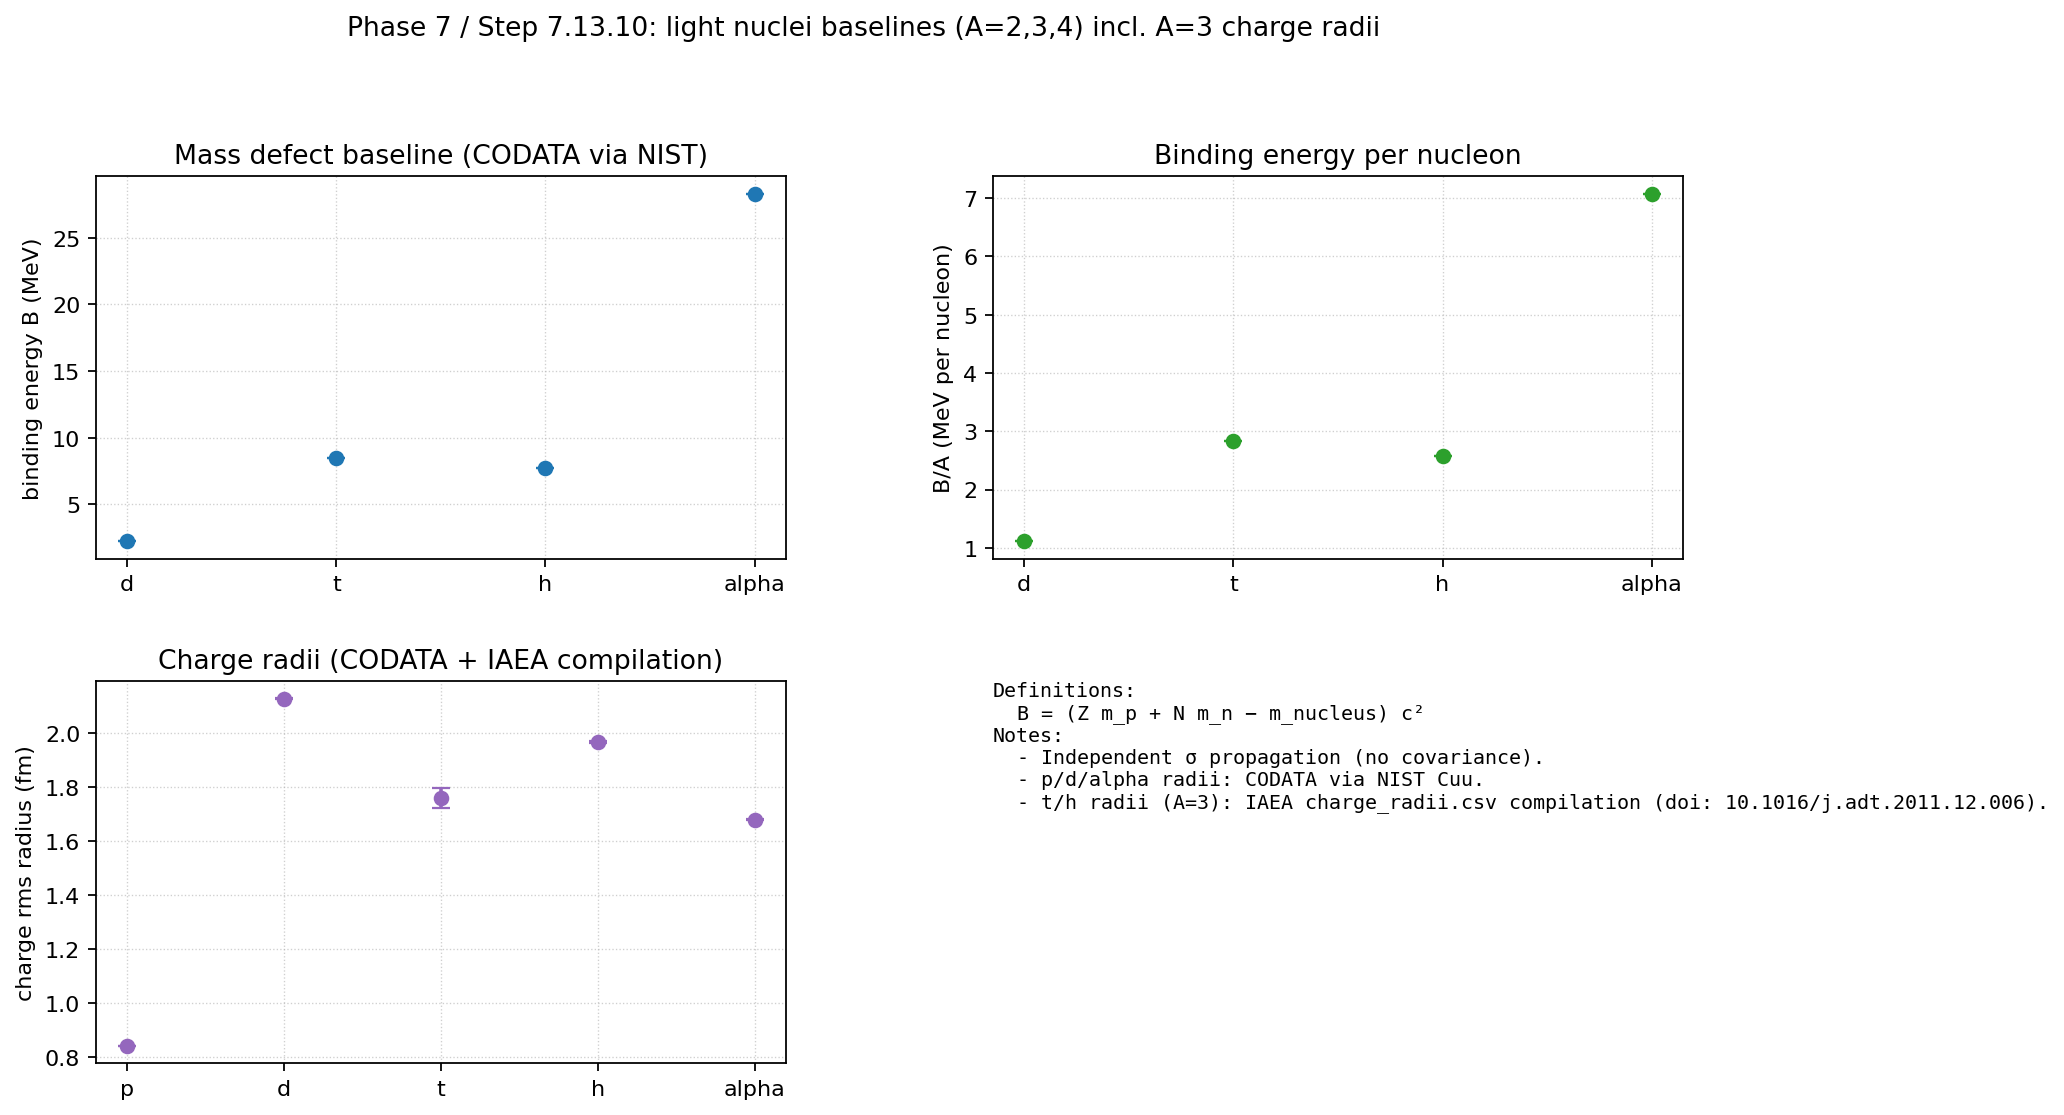

The file beside this chart, header and first rows:
key, label, A, Z, N, binding_energy_MeV, binding_energy_sigma_MeV, binding_energy_per_nucleon_MeV, binding_energy_per_nucleon_sigma_MeV
d, deuteron (A=2), 2, 1, 1, 2.225, 7.919062411e-07, 1.112, 3.9595312055e-07
t, triton (A=3), 3, 1, 2, 8.482, 1.34166537263e-06, 2.827, 4.47221790878e-07
h, helion (A=3), 3, 2, 1, 7.718, 1.17186709251e-06, 2.573, 3.9062236417e-07
alpha, alpha (A=4), 4, 2, 2, 28.3, 1.6240316082e-06, 7.074, 4.06007902049e-07
